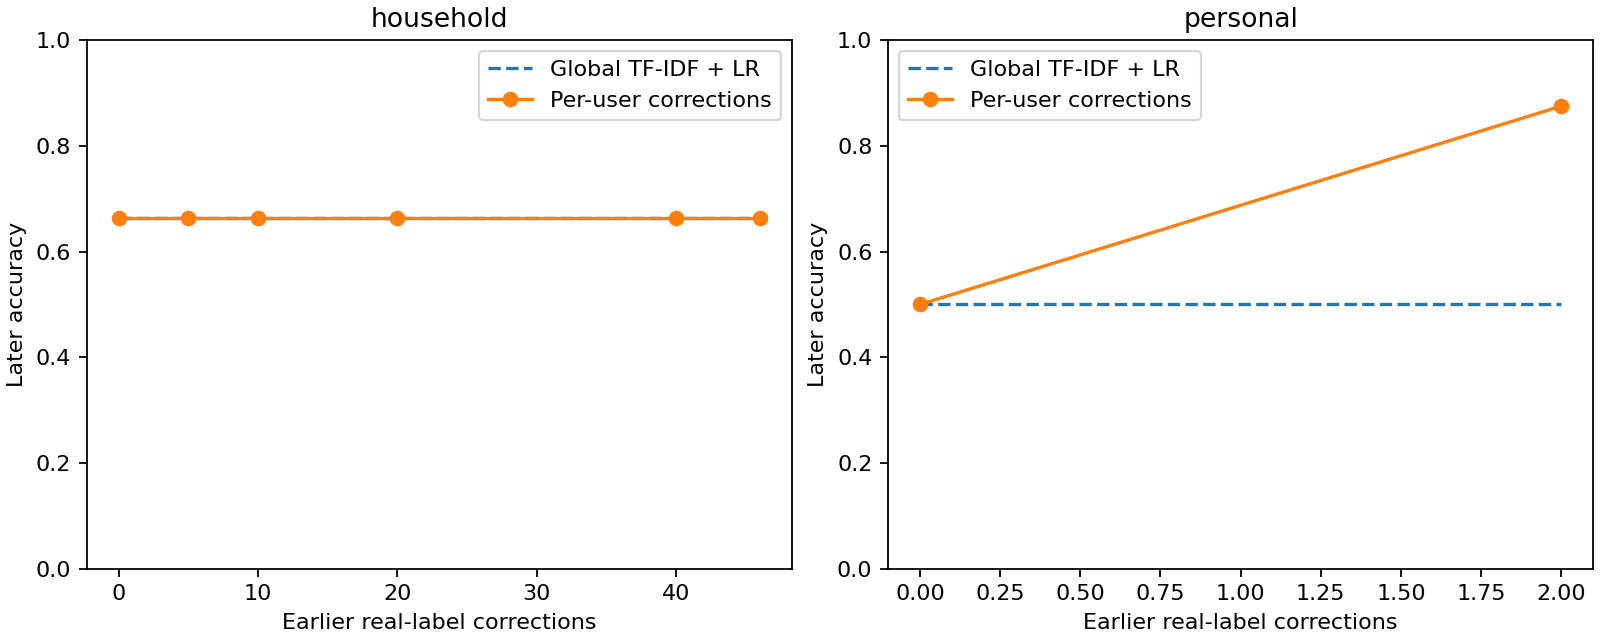

The table this chart was drawn from, first rows:
source, requested_corrections, actual_corrections, evaluation_rows, global_accuracy, personalized_accuracy, overrides, global_correct, personalized_correct
household, 0, 0, 86, 0.6628, 0.6628, 0, 57, 57
household, 5, 5, 86, 0.6628, 0.6628, 0, 57, 57
household, 10, 10, 86, 0.6628, 0.6628, 0, 57, 57
household, 20, 20, 86, 0.6628, 0.6628, 0, 57, 57
household, 40, 40, 86, 0.6628, 0.6628, 0, 57, 57
household, 80, 46, 86, 0.6628, 0.6628, 0, 57, 57
household, 160, 46, 86, 0.6628, 0.6628, 0, 57, 57
personal, 0, 0, 8, 0.5, 0.5, 0, 4, 4
personal, 5, 2, 8, 0.5, 0.875, 3, 4, 7
personal, 10, 2, 8, 0.5, 0.875, 3, 4, 7
personal, 20, 2, 8, 0.5, 0.875, 3, 4, 7
personal, 40, 2, 8, 0.5, 0.875, 3, 4, 7
personal, 80, 2, 8, 0.5, 0.875, 3, 4, 7
personal, 160, 2, 8, 0.5, 0.875, 3, 4, 7
